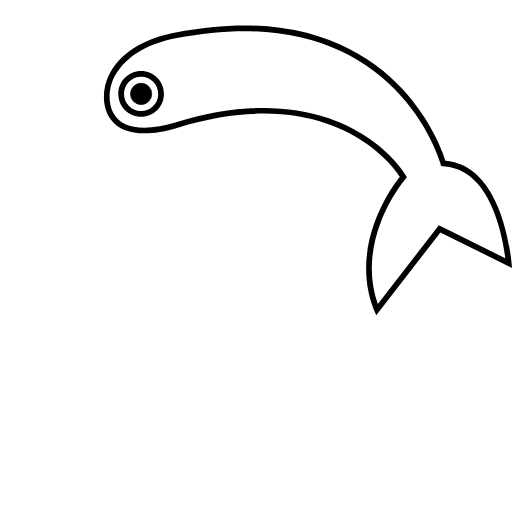
t = 0.00 s
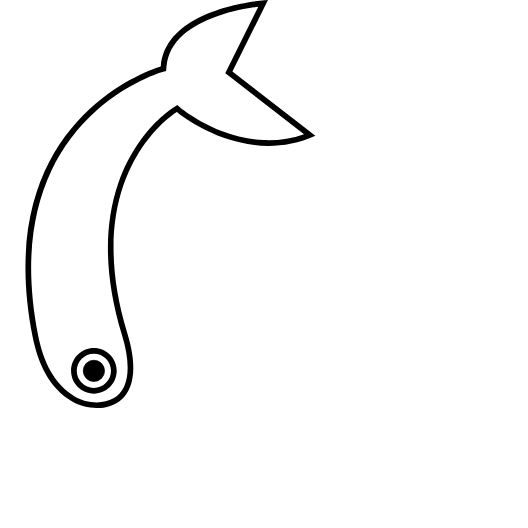
t = 0.25 s
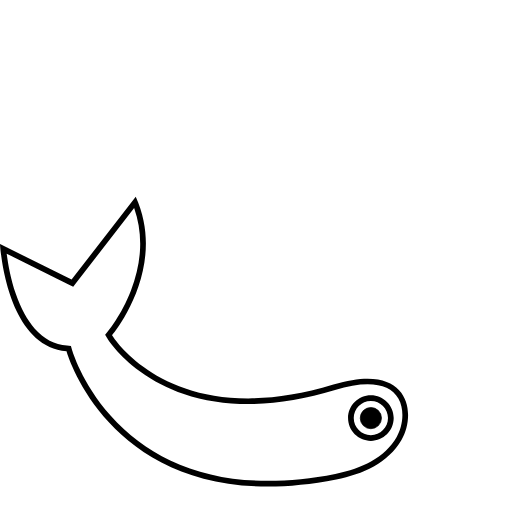
t = 0.50 s
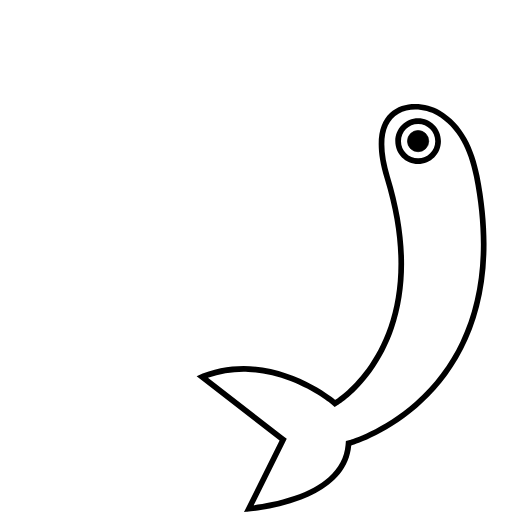
t = 0.75 s

The animated SVG that drew these frames (rendered in a browser with its animation timeline set to each time). Animation: 1 SMIL element (animateTransform=1); one cycle of 1.00 s, repeats indefinitely.

<?xml version="1.0" encoding="UTF-8"?>


<svg id="Layer_1" xmlns="http://www.w3.org/2000/svg" viewBox="0 0 720 720"><defs><style>.cls-1{stroke:#000;stroke-miterlimit:10;}.cls-2,.cls-3{stroke-width:0px;}.cls-3{fill:#fff;}</style></defs><path class="cls-3" d="M530.13,435.66c-19.59-48.58-9.89-94.93,2.06-125.78,13.61-35.12,33.02-58.44,33.22-58.67l1.84-2.19-1.48-2.45c-.57-.94-14.2-23.18-45.15-45.63-28.45-20.63-77.54-45.22-149.83-45.22-37.55,0-78.2,6.6-120.8,19.61-17.7,5.41-33.51,8.15-46.99,8.15-22.27,0-38.41-7.6-46.67-21.97-10.24-17.83-6.56-42.64,2.37-57.94,15.91-27.27,45.9-45.41,89.14-53.91,33.32-6.55,65.41-9.87,95.37-9.87,51.74,0,98.6,9.84,139.3,29.24,32.52,15.51,61.22,37.14,85.3,64.29,41.11,46.35,54.69,93.38,54.82,93.85l.75,2.67,2.77.23c18.44,1.52,34.58,9.97,48,25.13,10.95,12.38,20.16,29.22,27.35,50.05,9.13,26.42,12.67,52.69,13.91,64.84l-97.23-48.28-88.05,113.86Z"/><path class="cls-2" d="M343.2,43.78c51.05,0,97.26,9.67,137.37,28.76,32.01,15.23,60.28,36.49,84,63.17,40.62,45.67,54.07,92.09,54.2,92.54l1.5,5.35,5.54.46c17.35,1.43,32.59,9.41,45.29,23.74,10.6,11.96,19.54,28.31,26.57,48.62,7.5,21.67,11.19,43.26,12.92,56.82l-87.69-43.55-5.87-2.92-4.01,5.19-81.67,105.6c-6.34-18.07-9.15-37.01-8.37-56.48.78-19.41,5.11-39.43,12.86-59.51,13.35-34.56,32.45-57.55,32.64-57.78l3.69-4.38-2.96-4.9c-.58-.96-14.62-23.88-46.23-46.8-18.44-13.38-39.13-24.03-61.5-31.66-27.84-9.5-58.35-14.32-90.68-14.32-37.95,0-78.99,6.66-121.97,19.79-17.32,5.29-32.74,7.97-45.82,7.97-21.06,0-35.59-6.72-43.2-19.97-9.48-16.51-5.99-39.63,2.35-53.94,8.2-14.05,20.35-25.67,36.12-34.53,13.76-7.73,30.7-13.61,50.34-17.47,33.07-6.5,64.89-9.79,94.59-9.79M343.2,35.78c-29.13,0-61.08,3.05-96.14,9.94-37.29,7.33-72.67,22.99-91.82,55.82-16.88,28.93-15.22,85.93,47.76,85.93,13.22,0,29.14-2.51,48.16-8.32,45.45-13.89,85.17-19.44,119.63-19.44,137.88,0,191.56,88.92,191.56,88.92,0,0-79.04,93.88-33.22,194.86l90.21-116.64,100.66,49.99s-7.94-143.71-93.53-150.75c0,0-53.42-190.3-283.27-190.3h0Z"/><circle class="cls-3" cx="198.46" cy="132.03" r="28.09"/><path class="cls-2" d="M198.46,107.94c13.28,0,24.09,10.81,24.09,24.09s-10.81,24.09-24.09,24.09-24.09-10.81-24.09-24.09,10.81-24.09,24.09-24.09M198.46,99.94c-17.72,0-32.09,14.37-32.09,32.09s14.37,32.09,32.09,32.09,32.09-14.37,32.09-32.09-14.37-32.09-32.09-32.09h0Z"/><circle class="cls-1" cx="198.46" cy="132.03" r="14.92"/>



<animateTransform attributeName = "transform"

attributeType="XML"
type="rotate"
from="360"
to="0"
dur ="1s"
repeatCount = "indefinite"




/>




</svg>